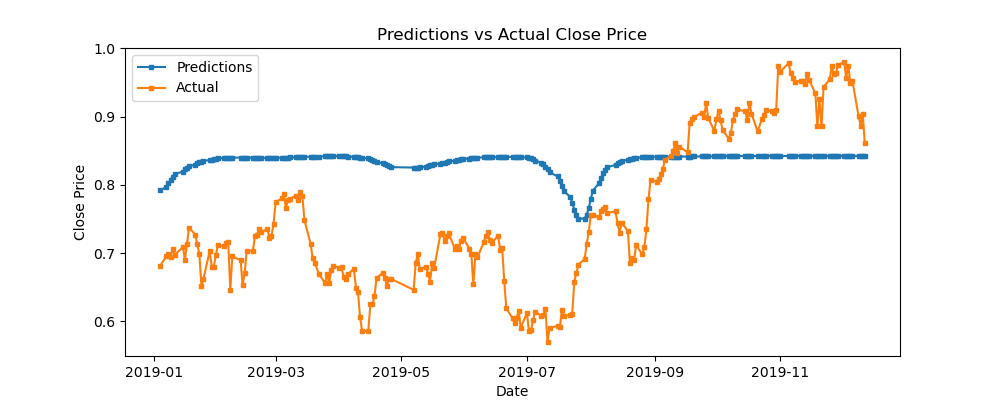

Source data for this figure (header and first rows):
predictions, actual, difference
0.7918, 0.6815, 0.1103
0.7968, 0.6953, 0.1015
0.802, 0.6988, 0.1032
0.8071, 0.6947, 0.1124
0.8117, 0.7057, 0.106
0.8157, 0.6972, 0.1185
0.8194, 0.7087, 0.1107
0.8226, 0.6904, 0.1322
0.8253, 0.7137, 0.1116
0.8275, 0.7372, 0.09029
0.8295, 0.727, 0.1025
0.8313, 0.7131, 0.1182
0.8328, 0.698, 0.1348
0.834, 0.6518, 0.1822
0.8352, 0.6624, 0.1727
0.8362, 0.7031, 0.1331
0.837, 0.6802, 0.1568
0.8376, 0.6798, 0.1578
0.8382, 0.6974, 0.1408
0.8386, 0.7117, 0.1269
0.8389, 0.7099, 0.1291
0.8392, 0.7144, 0.1248
0.8394, 0.7163, 0.1231
0.8396, 0.6466, 0.193
0.8398, 0.695, 0.1448
0.8399, 0.6897, 0.1502
0.8399, 0.6526, 0.1873
0.84, 0.6711, 0.1688
0.8399, 0.7036, 0.1363
0.8398, 0.7032, 0.1366
0.8397, 0.7256, 0.1142
0.8396, 0.7268, 0.1128
0.8395, 0.7357, 0.1039
0.8395, 0.7308, 0.1087
0.8394, 0.7352, 0.1043
0.8394, 0.7228, 0.1166
0.8395, 0.7254, 0.1141
0.8395, 0.7424, 0.09708
0.8396, 0.7745, 0.0651
0.8396, 0.7801, 0.05949
0.8397, 0.7862, 0.05352
0.8398, 0.766, 0.07379
0.84, 0.7779, 0.0621
0.8401, 0.7797, 0.06043
0.8403, 0.7842, 0.05614
0.8405, 0.7778, 0.0627
0.8406, 0.7893, 0.0513
0.8408, 0.7841, 0.05667
0.8409, 0.7481, 0.09275
0.841, 0.7137, 0.1273
0.8412, 0.6922, 0.149
0.8413, 0.686, 0.1553
0.8415, 0.6695, 0.1719
0.8416, 0.6562, 0.1854
0.8418, 0.6693, 0.1726
0.842, 0.6558, 0.1862
0.8421, 0.6759, 0.1662
0.8421, 0.6814, 0.1607
0.8421, 0.6783, 0.1638
0.842, 0.6794, 0.1626
... 169 more rows
